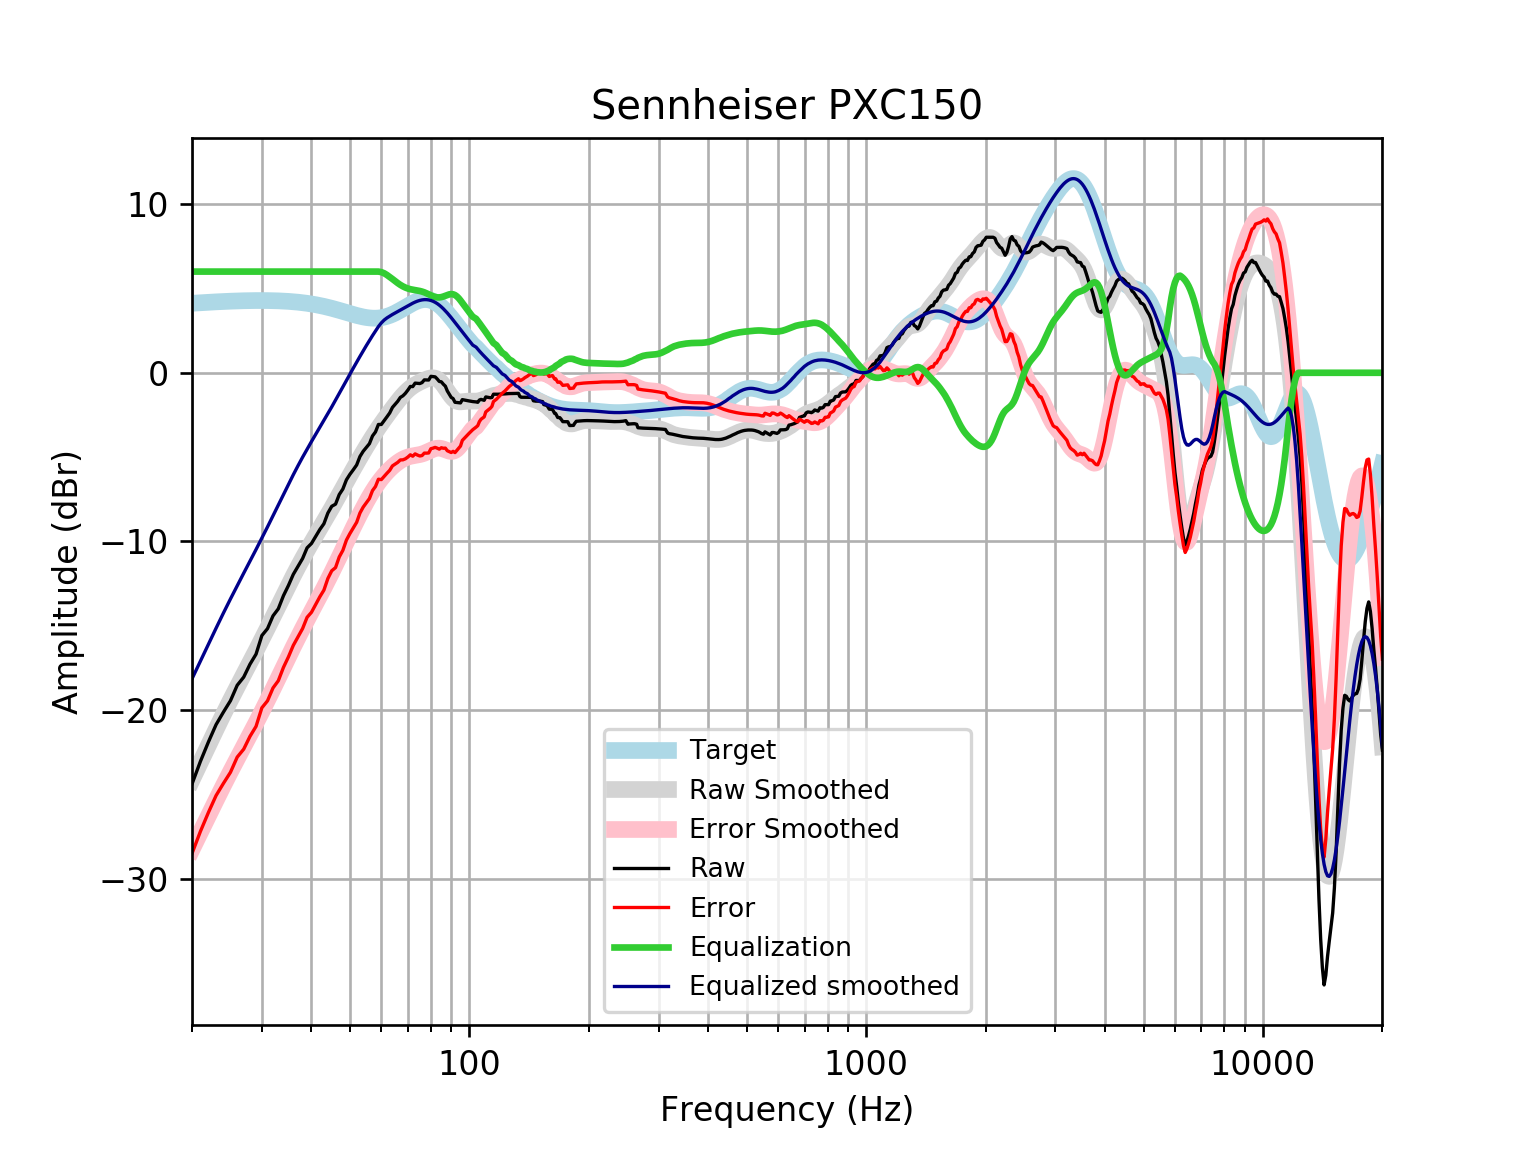

Data behind this chart, as committed beside it:
frequency, raw, error, smoothed, error_smoothed, equalization, equalized_raw, equalized_smoothed, target
20, -24.38, -28.5, -24.15, -28.27, 6, -18.38, -18.15, 4.121
21, -23.04, -27.2, -23.09, -27.24, 6.0, -17.04, -17.09, 4.152
22, -21.89, -26.07, -22.09, -26.27, 6.0, -15.89, -16.09, 4.18
23, -20.86, -25.07, -21.14, -25.35, 6, -14.86, -15.14, 4.205
24, -20.12, -24.35, -20.25, -24.47, 6, -14.12, -14.25, 4.227
25, -19.44, -23.69, -19.41, -23.65, 6, -13.44, -13.41, 4.245
26, -18.53, -22.79, -18.62, -22.88, 6.0, -12.53, -12.62, 4.259
27, -18.05, -22.32, -17.88, -22.15, 6.0, -12.05, -11.88, 4.271
28, -17.28, -21.56, -17.17, -21.45, 6.0, -11.28, -11.17, 4.278
29, -16.68, -20.97, -16.48, -20.76, 6, -10.68, -10.48, 4.283
30, -15.58, -19.86, -15.8, -20.09, 6.0, -9.58, -9.802, 4.284
31, -15.17, -19.45, -15.14, -19.42, 6, -9.168, -9.135, 4.281
32, -14.41, -18.69, -14.48, -18.75, 6, -8.414, -8.479, 4.275
33, -14, -18.26, -13.84, -18.1, 6.0, -7.995, -7.836, 4.265
34, -13.22, -17.47, -13.21, -17.46, 6, -7.219, -7.213, 4.251
35, -12.61, -16.85, -12.62, -16.85, 6, -6.612, -6.615, 4.233
36, -11.95, -16.16, -12.05, -16.26, 6, -5.952, -6.046, 4.211
37, -11.48, -15.66, -11.51, -15.69, 6.0, -5.476, -5.509, 4.185
38, -11.01, -15.16, -11, -15.16, 6, -5.01, -5.005, 4.155
39, -10.38, -14.5, -10.53, -14.65, 6.0, -4.38, -4.529, 4.12
40, -10.12, -14.2, -10.08, -14.16, 6, -4.123, -4.08, 4.08
41, -9.701, -13.74, -9.65, -13.69, 6, -3.701, -3.65, 4.037
42, -9.291, -13.28, -9.234, -13.22, 6, -3.291, -3.234, 3.989
43, -8.95, -12.89, -8.826, -12.76, 6.0, -2.95, -2.826, 3.937
44, -8.317, -12.2, -8.423, -12.3, 6.0, -2.317, -2.423, 3.881
45, -7.916, -11.74, -8.021, -11.84, 6, -1.916, -2.021, 3.823
46, -7.79, -11.55, -7.622, -11.38, 6, -1.79, -1.622, 3.762
47, -7.221, -10.92, -7.227, -10.92, 6.0, -1.221, -1.227, 3.7
48, -6.892, -10.53, -6.837, -10.47, 6.0, -0.8924, -0.837, 3.636
49, -6.348, -9.921, -6.455, -10.03, 6, -0.3477, -0.455, 3.574
50, -6.022, -9.534, -6.083, -9.594, 6, -0.022, -0.08266, 3.512
51, -5.749, -9.202, -5.721, -9.175, 6.0, 0.2515, 0.279, 3.454
52, -5.466, -8.866, -5.371, -8.771, 6, 0.5343, 0.6293, 3.4
53, -4.965, -8.317, -5.032, -8.384, 6, 1.035, 0.9683, 3.351
54, -4.657, -7.967, -4.704, -8.016, 6, 1.343, 1.296, 3.31
55, -4.431, -7.707, -4.389, -7.668, 6.0, 1.569, 1.611, 3.276
56, -4.203, -7.456, -4.087, -7.342, 6, 1.797, 1.913, 3.253
57, -3.748, -6.987, -3.798, -7.04, 6, 2.252, 2.202, 3.239
58, -3.507, -6.744, -3.523, -6.763, 6, 2.493, 2.477, 3.237
59, -3.064, -6.311, -3.261, -6.511, 6, 2.936, 2.739, 3.246
60, -3.065, -6.333, -3.011, -6.283, 5.968, 2.903, 2.957, 3.268
61, -2.838, -6.139, -2.772, -6.078, 5.9, 3.062, 3.127, 3.301
62, -2.61, -5.956, -2.542, -5.893, 5.797, 3.188, 3.255, 3.346
63, -2.38, -5.782, -2.319, -5.725, 5.68, 3.299, 3.36, 3.402
64, -2.053, -5.521, -2.103, -5.574, 5.56, 3.507, 3.457, 3.468
65, -1.87, -5.411, -1.894, -5.438, 5.438, 3.568, 3.545, 3.542
66, -1.689, -5.311, -1.693, -5.318, 5.318, 3.629, 3.625, 3.622
67, -1.461, -5.169, -1.503, -5.213, 5.213, 3.752, 3.709, 3.707
68, -1.366, -5.162, -1.328, -5.124, 5.124, 3.758, 3.796, 3.796
69, -1.216, -5.1, -1.168, -5.052, 5.052, 3.835, 3.884, 3.884
70, -1.025, -4.995, -1.027, -4.996, 4.996, 3.971, 3.97, 3.97
71, -0.8107, -4.863, -0.9036, -4.955, 4.955, 4.144, 4.051, 4.053
72, -0.8189, -4.947, -0.7983, -4.924, 4.924, 4.105, 4.126, 4.128
73, -0.6134, -4.808, -0.708, -4.9, 4.9, 4.287, 4.192, 4.195
74, -0.6271, -4.878, -0.6293, -4.877, 4.877, 4.25, 4.248, 4.251
75, -0.6378, -4.933, -0.5587, -4.85, 4.85, 4.212, 4.291, 4.295
76, -0.582, -4.907, -0.4935, -4.815, 4.815, 4.233, 4.321, 4.325
77, -0.4215, -4.762, -0.4328, -4.769, 4.769, 4.348, 4.336, 4.341
78, -0.4248, -4.765, -0.3782, -4.714, 4.714, 4.289, 4.336, 4.34
79, -0.4296, -4.754, -0.3335, -4.653, 4.653, 4.224, 4.32, 4.324
... 553 more rows
